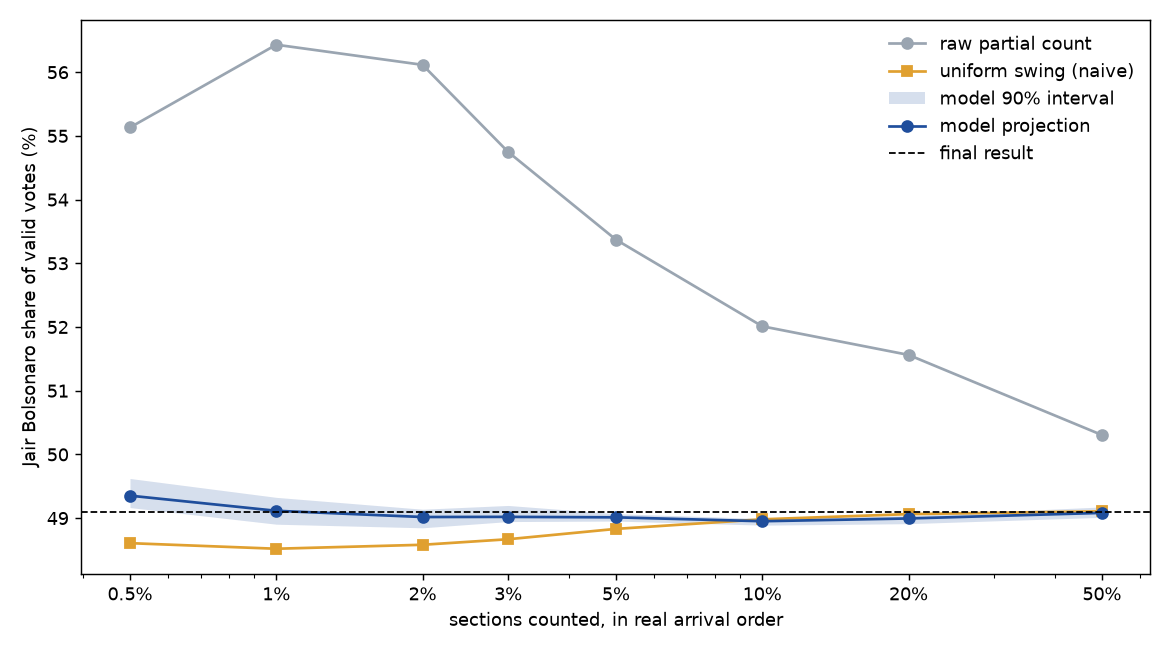

The file beside this chart, header and first rows:
pct_counted, time_brt, ufs_counted, raw_share_a, uniform_swing_a, model_share_a, lo90, hi90, truth_a, err_raw_share_a, err_uniform_swing_a, err_model_share_a, covered, beta_A1_to_A, beta_A1_to_B, beta_B1_to_A, beta_B1_to_B, beta_O1_to_A, beta_O1_to_B, beta_N1_to_A, beta_N1_to_B, beta_X1_to_A, beta_X1_to_B
0.5, 17:09:26, 22, 55.13, 48.61, 49.35, 49.17, 49.62, 49.1, 6.035, -0.4907, 0.2552, False, 1.0, 0.0, 0.0, 0.9924, 0.4096, 0.3035, 0.752, 0.0, 0.003156, 0.01517
1.0, 17:13:24, 26, 56.43, 48.52, 49.11, 48.9, 49.33, 49.1, 7.334, -0.5783, 0.01724, True, 1.0, 0.0, 0.0, 0.9888, 0.4437, 0.3283, 0.669, 0.0, 0.002982, 0.01404
2.0, 17:17:46, 27, 56.12, 48.58, 49.02, 48.85, 49.14, 49.1, 7.018, -0.516, -0.08018, True, 1.0, 0.0, 0.0, 0.9831, 0.4773, 0.354, 0.5391, 0.0, 0.004722, 0.01293
3.0, 17:20:29, 27, 54.75, 48.67, 49.02, 48.95, 49.2, 49.1, 5.651, -0.429, -0.07784, True, 1.0, 0.0, 0.0, 0.9808, 0.4875, 0.3572, 0.4558, 0.04661, 0.006684, 0.0105
5.0, 17:25:01, 28, 53.37, 48.83, 49.01, 48.95, 49.07, 49.1, 4.274, -0.2666, -0.08502, False, 1.0, 0.0, 0.0, 0.9785, 0.5052, 0.3469, 0.381, 0.1126, 0.008253, 0.006659
10.0, 17:32:54, 28, 52.01, 48.98, 48.95, 48.89, 48.99, 49.1, 2.914, -0.1161, -0.1463, False, 1.0, 0.0, 0.0, 0.9785, 0.5116, 0.3329, 0.3264, 0.1762, 0.01254, 0.0
20.0, 17:48:12, 28, 51.56, 49.06, 48.99, 48.91, 49.04, 49.1, 2.465, -0.03467, -0.1029, False, 1.0, 0.0, 0.0, 0.9805, 0.5156, 0.309, 0.2882, 0.1986, 0.01871, 0.0
50.0, 18:26:12, 28, 50.31, 49.11, 49.08, 49.01, 49.18, 49.1, 1.207, 0.009938, -0.01519, True, 1.0, 0.0, 0.0, 0.9836, 0.4996, 0.3095, 0.2451, 0.1873, 0.02817, 0.0
